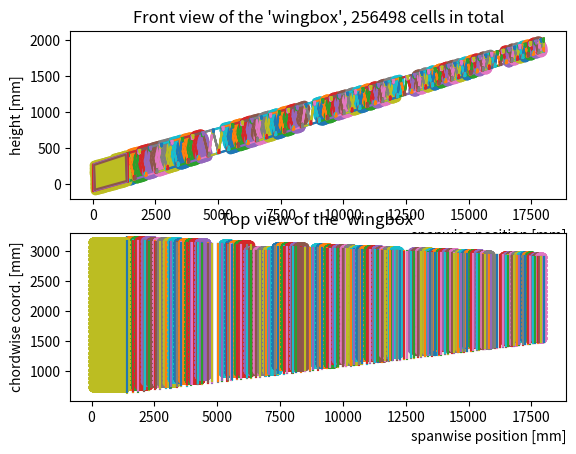

Python code for this plot:

trapVertEnc = "2196.48;5;266.241|2196.48;5;-107.114|2196.48;1400;424.795|2196.48;1400;32.391|2196.48;17995;2018.516|2196.48;17995;1841.318"
motor_yzones = "16019.787;16322.714|12263.436;12566.363|8507.085;8810.012|4750.734;5053.661"
lg_yzone = "6409.425;7136.436"
dihedral = "6deg"
LEenc = "631.798;1400;424.795"
TEenc = "3183.4;1400;424.795"
fsang = "2.939deg"
rsang = "179.054deg"
startTop=True
removeLast=True
xlg = 3005.513
cell_d = 21.22
delta = 0.58
cell_h = 70.3

import matplotlib.pyplot as plt

'''COPY-PASTE THIS'''
thicknesses = [1+2**(-.005*i) for i in range(200)]
jointDepth = [50+20**(-0.01*i) for i in range(200)] #[mm]
nteeth = [3 for i in range(25)] + [2 for i in range(175)]
toothDepth = [7 for i in range(25)] + [5 for i in range(175)] #[mm]
adhesive_t = [1 for i in range(50)] + [0.5 for i in range(150)]
#!IMPROVISED!
delta_radius = (cell_d+delta)/2
delta_diameter = cell_d+delta
rect_joint_t = 25
fus_skin_offset = 15
root_rib_offset = 10

import math
class Point2D():
    def __init__(self, y:float, z:float, top:bool):
        self.y = y
        self.z = z
        #btw, the line below is an SRP breach and it will definitely hurt us : (
        self.top = top #true if it's a top point, false if it's a bottom point

    def yin(self, interval):
        return (self.y>=interval[0]) and (self.y<=interval[1])
    
    def zin(self, interval):
        return (self.z>=interval[0]) and (self.z<=interval[1])
    
    def dist(self, pt):
        return math.sqrt((self.y-pt.y)**2+(self.z-pt.z)**2)

class UnitVector2D():
    def __init__(self, delta_y, delta_z):
        if not (delta_y or delta_z): #allowing for a zero vector
            self.y = 0
            self.z = 0
        else:
            magn_delta = math.sqrt(delta_y**2+delta_z**2)
            self.y = delta_y/magn_delta
            self.z = delta_z/magn_delta

    @classmethod #used to obtain directions between adjacent points
    def from_pts(cls, p1:Point2D, p2:Point2D):
        delta_y = p2.y-p1.y
        delta_z = p2.z-p1.z
        return cls(delta_y, delta_z)
    
    @classmethod
    def normal(cls, vec, up:bool):
        #horizontal line protection
        if vec.z ==0:
            return cls(0, 1) if up else cls(0, -1)
        #1st dot product equation for y set to one
        y = 1
        z = -vec.y/vec.z
        #inverting the vector orientation if necessary
        if z<0 != up:
            z *= -1
            y = -1
        return cls(y, z)
    
    @classmethod
    def normal_towards(cls, vec, target):
        if vec.z == 0:
            #horizontal line protection
            y1st = 0
            z1st = 1
            y2nd = 0
            z2nd = -1
        else:
            #1st dot product equation for y set to one
            y1st = 1
            z1st = -vec.y/vec.z
            y2nd = -1
            z2nd = vec.y/vec.z
        
        #normalizing the vectors and taking dot product to find angles
        first = cls(y1st, z1st)
        second = cls(y2nd, z2nd)
        first_cosine = first.dot(target) #for 2 co-oriented normal vects we can get more than 1. (long live float errors) so it's safer not to invert cosines
        second_cosine = second.dot(target)

        #returning the one closer to the target direction
        return first if first_cosine > second_cosine else second

    
    def step(self, pt:Point2D, dist:float): #moving a point a certain distance along the direction
        return Point2D(pt.y+self.y*dist, pt.z+self.z*dist, pt.top)
    
    def dot(self, vec):
        return self.y*vec.y+self.z*vec.z
    
    def rotate(self, angle, deg=False):
        if deg:
            angle = math.radians(angle)
        return UnitVector2D(self.y*math.cos(angle)-self.z*math.sin(angle), self.y*math.sin(angle)+self.z*math.cos(angle))
    
class Joint():
    def __init__(self, p1:Point2D, pt2:Point2D, trigpt:Point2D):
        self.p1 = p1
        self.p2 = pt2
        self.trigpt = trigpt
        #to be assigned later
        self.xLE = None
        self.xTE = None

    #creates a joint based on a point and a set of directions - only if neither r1 or r2 are parallel to c so only for nonzero dihedral
    @classmethod
    def standard(cls, point:Point2D, t1:float, t2:float, c:UnitVector2D, dir1:UnitVector2D, dir2:UnitVector2D, r1:UnitVector2D, r2:UnitVector2D):
            #implements the set of eqns from Apr 26 book
            alph1 = math.acos(abs(dir1.dot(r1)))
            alph2 = math.acos(abs(dir2.dot(r2)))
            p1 = dir1.step(point, t1/2/math.sin(alph1))
            p2 = dir2.step(point, t2/2/math.sin(alph2))
            #finding the intersection point
            delta_dir = (t1/math.cos(alph1)-t2/math.cos(alph2))/(math.tan(alph2)+math.tan(alph1))/2 #distance along dir2
            h = t1/math.cos(alph1)/2-delta_dir*math.tan(alph1) #distance along c
            trigpt = dir2.step(c.step(point, h), delta_dir)
            return cls(p1, p2, trigpt)
    
    @classmethod #as on Apr 27 page
    def edge1(cls, point:Point2D, t1:float, c:UnitVector2D, dir1:UnitVector2D,r1:UnitVector2D):
        alph1 = math.acos(abs(dir1.dot(r1)))
        p1 = dir1.step(point, -t1/2/math.sin(alph1)+t1*math.sin(alph1))
        p2 = dir1.step(point, -t1/2/math.sin(alph1))
        trigpt = c.step(p2, t1*math.cos(alph1))
        return cls(p1, p2, trigpt)

    @classmethod #as on Apr 27 page
    def edge2(cls, point:Point2D, t2:float, c:UnitVector2D, dir2:UnitVector2D,r2:UnitVector2D):
        alph2 = math.acos(abs(dir2.dot(r2)))
        p1 = dir2.step(point, t2/2/math.sin(alph2)-t2*math.sin(alph2))
        p2 = dir2.step(point, t2/2/math.sin(alph2))
        trigpt = c.step(p1, t2*math.cos(alph2))
        return cls(p1, p2, trigpt)

class Line():
    def __init__(self, pt:Point2D, dir:UnitVector2D):
        self.pt = pt
        self.dir = dir

    # def __call__(self, y):
    #     return self.a*y+self.b
    
    def intersect(self, line):
        m = (-line.dir.z*(line.pt.y-self.pt.y)+line.dir.y*(line.pt.z-self.pt.z))/(-self.dir.y*line.dir.z+self.dir.z*line.dir.y)
        return self.dir.step(self.pt, m)
    
    def sidecheck(self, point:Point2D, side:UnitVector2D): #true if on the side of the line pointed by the side vector false otherwise
        point_projection = self.intersect(Line(point, side)) #the target point projected onto the line
        towards_vec = UnitVector2D.from_pts(point_projection, point) #normal vector towards the point

        # proj_stepped = towards_vec.step(point_projection, 25)
        # plt.plot([point_projection.y, proj_stepped.y], [point_projection.z, proj_stepped.z])
        # plt.scatter(point_projection.y, point_projection.z)
        
        return towards_vec.dot(side)>0 #checking if the fectors face towards the same side

    @classmethod
    def from_pts(cls, p1:Point2D, p2:Point2D):
        return cls(p1, UnitVector2D.from_pts(p1, p2))
        
class Wedge():
    @staticmethod
    def adh_offset(main_vertex:Point2D, side_vertex1:Point2D, side_vertex2:Point2D, adhesive_t1, adhesive_t2):
        #adjusting the side vertices for adhesive thickness
        lin_vec = UnitVector2D.from_pts(side_vertex1, side_vertex2) #direction between side vertices
        main_from_1 = UnitVector2D.from_pts(side_vertex1, main_vertex)
        normal_side1 = UnitVector2D.normal_towards(main_from_1, lin_vec)
        #as we want the other normal vector to face also inward and inward, from the other side, is in the other direction
        minuslinvec = UnitVector2D.from_pts(side_vertex2, side_vertex1) 
        main_from_2 = UnitVector2D.from_pts(side_vertex2, main_vertex)
        normal_side2 = UnitVector2D.normal_towards(main_from_2, minuslinvec)
        #actually making the step for adhesive thickness
        cos1 = normal_side1.dot(lin_vec)
        t1 = adhesive_t1/cos1
        side_vertex1 = lin_vec.step(side_vertex1, t1)
        cos2 = normal_side2.dot(minuslinvec)
        t2 = adhesive_t2/cos2
        side_vertex2 = minuslinvec.step(side_vertex2, t2)
        #updating main_vertex for adhesive thickness offset
        main_vertex = Line(side_vertex1, main_from_1).intersect(Line(side_vertex2, main_from_2))
        return main_vertex, side_vertex1, side_vertex2, lin_vec

    @classmethod
    def toothless(cls, main_vertex:Point2D, side_vertex1:Point2D, side_vertex2:Point2D, adhesive_t1, adhesive_t2):
        # #adjusting the side vertices for adhesive thickness
        main_vertex, side_vertex1, side_vertex2, _ = cls.adh_offset(main_vertex, side_vertex1, side_vertex2, adhesive_t1, adhesive_t2)
        return cls([side_vertex1, side_vertex2], main_vertex)

    @classmethod
    def toothed(cls, main_vertex:Point2D, side_vertex1:Point2D, side_vertex2:Point2D, nteeth:float, toothDepth:float, adhesive_t1, adhesive_t2):
        # #adjusting the side vertices for adhesive thickness
        main_vertex, side_vertex1, side_vertex2, lin_vec = cls.adh_offset(main_vertex, side_vertex1, side_vertex2, adhesive_t1, adhesive_t2)

        #if the main vertex is above the midpoint of the tooth curve, the tooth curve will face up, and vice versa
        #this way, the tooth curve will always face towards the main vertex, so never deeper into the battery than thickness depth
        side_dist = math.sqrt((side_vertex1.y-side_vertex2.y)**2+(side_vertex1.z-side_vertex2.z)**2)
        inward_vec = UnitVector2D.normal_towards(lin_vec, UnitVector2D.from_pts(side_vertex1, main_vertex))

        #dividing the curve
        ncurves = 2*nteeth
        curve_len = side_dist/ncurves

        #generating the teeth
        toothpts = [side_vertex1]
        stepup = True
        for i in range(ncurves-1): #for the intermediate points
            pt = lin_vec.step(toothpts[-1], curve_len)
            if stepup: #moving every second point also inwards
                pt = inward_vec.step(pt, toothDepth)
                stepup = False
            else:
                pt = inward_vec.step(pt, -toothDepth) #we have to go back to the outer line, right?
                stepup = True
            toothpts.append(pt) #once we are done with everything
        toothpts.append(side_vertex2) #add it directly not to lose closure from rounding
        return cls(toothpts, main_vertex)

    def __init__(self, toothpts, main_vertex):
        #actual constructor
        self.toothpts = toothpts
        self.main_vertex = main_vertex
        #will be specified later based on triangle lists
        self.xLE=None
        self.xTE=None


#list of wedges that shall get appended by triangles
wedges = list()

class Triangle():
    @staticmethod
    def _tooth_generation(main_vertex:Point2D, side_vertex1:Point2D, side_vertex2:Point2D, nteeth:float, toothDepth:float):
        #if the main vertex is above the midpoint of the tooth curve, the tooth curve will face up, and vice versa
        #this way, the tooth curve will always face towards the main vertex, so never deeper into the battery than thickness depth
        lin_vec = UnitVector2D.from_pts(side_vertex1, side_vertex2) #direction between side vertices
        side_dist = math.sqrt((side_vertex1.y-side_vertex2.y)**2+(side_vertex1.z-side_vertex2.z)**2)
        inward_vec = UnitVector2D.normal_towards(lin_vec, UnitVector2D.from_pts(side_vertex1, main_vertex))

        #dividing the curve
        ncurves = 2*nteeth
        curve_len = side_dist/ncurves

        #generating the teeth
        toothpts = [side_vertex1]
        stepup = True
        for i in range(ncurves-1): #for the intermediate points
            pt = lin_vec.step(toothpts[-1], curve_len)
            if stepup: #moving every second point also inwards
                pt = inward_vec.step(pt, toothDepth)
                stepup = False
            else:
                pt = inward_vec.step(pt, -toothDepth) #we have to go back to the outer line, right?
                stepup = True
            toothpts.append(pt) #once we are done with everything
        toothpts.append(side_vertex2) #add it directly not to lose closure from rounding

        return toothpts

    @staticmethod
    def _three_line_shrink(a:Point2D, b:Point2D, c:Point2D, d:Point2D): #returns a part of the boundary list of the centers polygon generated from the passed 4 points
        #April 28 page
        #shrink direction vectors e.g. abn vector normal to ab in the direction of shrink
        abn = UnitVector2D.normal_towards(UnitVector2D.from_pts(a, b), UnitVector2D.from_pts(a, d))
        bcn = UnitVector2D.normal_towards(UnitVector2D.from_pts(b, c), UnitVector2D.from_pts(b, d))
        cdn = UnitVector2D.normal_towards(UnitVector2D.from_pts(c, d), UnitVector2D.from_pts(c, a))

        #moving the points in their respective shrink directions
        offset = delta+cell_d/2
        a_abn = abn.step(a, offset)
        b_abn = abn.step(b, offset)
        b_bcn = bcn.step(b, offset)
        c_bcn = bcn.step(c, offset)
        c_cdn = cdn.step(c, offset)
        d_cdn = cdn.step(d, offset)

        #computing offset lines
        abl = Line.from_pts(a_abn, b_abn)
        bcl = Line.from_pts(b_bcn, c_bcn)
        cdl = Line.from_pts(c_cdn, d_cdn)

        #computing the intersects
        ab = abl.intersect(bcl)
        bc = abl.intersect(cdl)
        cd = bcl.intersect(cdl)

        #based on the direction of bc relative to bcl versus the bc offset direction, which points are taken is chosen
        towards_bc = UnitVector2D.normal_towards(UnitVector2D.from_pts(ab, cd), UnitVector2D.from_pts(ab, bc))
        direction_cosine = towards_bc.dot(bcn) #due to rounding errors for 2 unit vectors in the same dir this can be > 1. As such acosing it is not possible
        if direction_cosine > 0: #we should never get close to boundary, it should be either 0 or 180 (or almost that cuz floats)
            return [bc]
        else:
            return [ab, cd]


    @staticmethod
    def _populate(v12:Point2D, v13:Point2D, v21:Point2D, v23:Point2D, v31:Point2D, v32:Point2D):
        #calculating the center boundary
        center_boundary = list()
        center_boundary+=Triangle._three_line_shrink(v13, v31, v32, v23)
        center_boundary+=Triangle._three_line_shrink(v32, v23, v21, v12)
        center_boundary+=Triangle._three_line_shrink(v21, v12, v13, v31)
        
        #orienting the boundary - calculating centroid
        npts = len(center_boundary)
        ysum, zsum = 0, 0
        for pt in center_boundary:
            ysum+=pt.y
            zsum+=pt.z
        centroid = Point2D(ysum/npts, zsum/npts, None)

        #calculating inwards normal vectors and boundary lines
        normal_vectors = list()
        lines = list()
        looped_center_boundary = [center_boundary[-1]]+center_boundary #extending the centroid list to calculate normal vects for every edge, starting with a big wall
        for i in range(npts):
            normal_vectors.append(UnitVector2D.normal_towards(UnitVector2D.from_pts(looped_center_boundary[i], looped_center_boundary[i+1]), UnitVector2D.from_pts(looped_center_boundary[i], centroid)))
            lines.append(Line.from_pts(looped_center_boundary[i], looped_center_boundary[i+1]))

        #cell creation -starting at one of the edges -v13, v31
        cellpts = list()
        cellptsrow = list() #here be cells from the current row, which after checking for inside/outside will be added to correctedRow
        correctedRow = list() #after branching into other points will be added to cellpts
        width1strow = looped_center_boundary[0].dist(looped_center_boundary[1])
        ncells1stRow = 1+int(width1strow/delta_diameter)
        along_vec = UnitVector2D.from_pts(looped_center_boundary[0], looped_center_boundary[1])
        integer_margin = (width1strow-(ncells1stRow-1)*delta_diameter)/2 #to center the cell pattern
        #when you are on the top, the directions invert
        if normal_vectors[0].z<0:
            plus30dir = normal_vectors[0].rotate(30, True)
            minus30dir = normal_vectors[0].rotate(-30, True)
        else:
            plus30dir = normal_vectors[0].rotate(-30, True)
            minus30dir = normal_vectors[0].rotate(30, True)
        for i in range(ncells1stRow):
            correctedRow.append(along_vec.step(looped_center_boundary[0], integer_margin+i*delta_diameter)) #here we know that this point is correct

        #cell creation - remaining layers
        while correctedRow != []:
        #for i in range(20): #4 tests
            cellptsrow.append(minus30dir.step(correctedRow[0], delta_diameter)) #generating the one point that can only be created by going in the - dir
            for pt in correctedRow: #the remaining points can be created by going in the plus direction
                cellptsrow.append(plus30dir.step(pt, delta_diameter))            
            #moving the correctedRow to cellpts once their job is done
            cellpts += correctedRow
            correctedRow = list()
            #checking if the generated points are inside
            for pt in cellptsrow:
                inside = True
                for index, edge in enumerate(lines):
                    if not edge.sidecheck(pt, normal_vectors[index]):
                        inside = False
                        #break
                if inside: #if the point is inside, it gets added to the next propagation list
                    correctedRow.append(pt)
            cellptsrow = list() #clearing the row list

        return cellpts



    def __init__(self, vertex1:Point2D, vertex2:Point2D, vertex3:Point2D, jointDepth:float):
        self.state = 'clean' #'clean' means unobstructed, 'lg' means obstructed by the lg 'motor' means obstructed by the motor, 'hinge' - by the wingtip hinge
        self.cellpts = [] #here be battery cells belonging to this triangle

        #adding an x dimension to a triangle
        self.xLE = None
        self.xTE = None
        self.cellxs = []

        self.v1 = vertex1
        self.v2 = vertex2
        self.v3 = vertex3
        self.maxy = max(self.v1.y, self.v2.y, self.v3.y) #useful for xwise packing

        #creating adhesion joint vertics - as in the April28 page
        self.v12 = UnitVector2D.from_pts(self.v1, self.v2).step(self.v1, jointDepth)
        self.v21 = UnitVector2D.from_pts(self.v2, self.v1).step(self.v2, jointDepth)
        self.v13 = UnitVector2D.from_pts(self.v1, self.v3).step(self.v1, jointDepth)
        self.v31 = UnitVector2D.from_pts(self.v3, self.v1).step(self.v3, jointDepth)
        self.v23 = UnitVector2D.from_pts(self.v2, self.v3).step(self.v2, jointDepth)
        self.v32 = UnitVector2D.from_pts(self.v3, self.v2).step(self.v3, jointDepth)

    #generating toothed wedges for the triangle
    def teeth(self, nteeth, toothDepth, tadh1, tadh2):
        # self.toothpts1 = self._tooth_generation(self.v1, self.toothpts1[0], self.toothpts1[1], nteeth, toothDepth)
        # self.toothpts2 = self._tooth_generation(self.v2, self.toothpts2[0], self.toothpts2[1], nteeth, toothDepth)
        # self.toothpts3 = self._tooth_generation(self.v3, self.toothpts3[0], self.toothpts3[1], nteeth, toothDepth)
        wedges.append(Wedge.toothed(self.v1, self.v12, self.v13, nteeth, toothDepth, tadh1, tadh2))
        wedges.append(Wedge.toothed(self.v2, self.v23, self.v21, nteeth, toothDepth, tadh1, tadh2))
        wedges.append(Wedge.toothed(self.v3, self.v31, self.v32, nteeth, toothDepth, tadh1, tadh2))

    #generating untoothed wedges for the triangle
    def no_teeth(self, tadh1, tadh2):
        wedges.append(Wedge.toothless(self.v1, self.v12, self.v13, tadh1, tadh2))
        wedges.append(Wedge.toothless(self.v2, self.v23, self.v21, tadh1, tadh2))
        wedges.append(Wedge.toothless(self.v3, self.v31, self.v32, tadh1, tadh2))

    def populate(self):
        self.cellpts = self._populate(self.v12, self.v13, self.v21, self.v23, self.v31, self.v32)

    #establishes the x bounds of the triangle and it's number of cell layers in x direction.
    def xbounds(self, lineLE:Line, lineTE:Line):       
        #caution! points inside this method are in yx coords instead of in yz coords, so z means x
        xLEpt = lineLE.intersect(Line(Point2D(self.maxy, 0, None), UnitVector2D(0, 1)))
        self.xLE = xLEpt.z
        xTEpt = lineTE.intersect(Line(Point2D(self.maxy, 0, None), UnitVector2D(0, 1)))
        if self.state == 'lg': #accounting for the shortening by lg. motor engines do not carry cells so it does not matter for them
            xTEpt = Point2D(xTEpt.y, xlg, None)
        self.xTE = xTEpt.z

        #non-battery carrying cells are accounted for by not having cellposes
        #packing batteries in x direction
        self.trimmed_xdist = self.xTE-self.xLE-delta #points are imported from catia, where xTE > xLE
        nbats = int(self.trimmed_xdist/(cell_h+delta))
        #there is no centering margin, for we want bats closer to TE so there is more space for stuff @LE
        descendvect = UnitVector2D(0, -1)
        batpos = descendvect.step(xTEpt, delta)
        for i in range(nbats):
            self.cellxs.append(batpos.z) #again, z means x
            batpos = descendvect.step(batpos, cell_h+delta) #moving on to the next cell

    def ncells(self): #once x bounds are defined, returns the total number of cells in the triangle
        return len(self.cellxs)*len(self.cellpts)


class Sheet():
    def __init__(self, s1, s2, s3, s4):
        self.s1 = s1
        self.s2 = s2
        self.s3 = s3
        self.s4 = s4
        #to be assigned later
        self.xLE = None 
        self.xTE = None     
    

"""creation of the ray pattern"""
#uncoding the list - we need the 4 last points
codedPts = trapVertEnc.split('|')
fustop = [float(coord) for coord in codedPts[2].split(';')]
fusbot = [float(coord) for coord in codedPts[3].split(';')]
tiptop = [float(coord) for coord in codedPts[4].split(';')]
tipbot = [float(coord) for coord in codedPts[5].split(';')]

#calculating the angles to go up and down
dihedral = float(dihedral[:-3]) #in deg
up_angle = math.radians(60)+math.radians(dihedral)
down_angle = -math.radians(60)+math.radians(dihedral)

#claculating ines for top and bottom boundaries
riseTop = (fustop[2]-tiptop[2])/((fustop[1]-tiptop[1]))
interceptTop = fustop[2]-riseTop*fustop[1]

riseBot = (fusbot[2]-tipbot[2])/((fusbot[1]-tipbot[1]))
interceptBot = fusbot[2]-riseBot*fusbot[1]

#a submethod for solving linear equations 4 2 lines with correction for end of wing
def solveLines(alph, intercept, A, B):
    yproposed = (B-intercept)/(math.tan(alph)-A) #calculating a regular line intersect
    tooFar = yproposed >= tiptop[1] #checking whether it's outside of the wing
    yfinal = tiptop[1] if tooFar else yproposed #applying a correction to it, if necessary
    return yfinal, tooFar

#creating the diagonal ribs
intermediate2Dpoints = list()
if startTop: #starting from the top of the fuselage rect
    #collapse to 2d and add mandatory fuselage points
    intermediate2Dpoints.append(Point2D(fusbot[1], fusbot[2], False))
    current2Dpoint = Point2D(fustop[1], fustop[2], True) 
    intermediate2Dpoints.append(current2Dpoint)
    while True: #we continue until we break due to having crossed the entire wing
        #fist, we go downwards
        intercept = current2Dpoint.z-current2Dpoint.y*math.tan(down_angle) #we start with a line going down
        ynew, corrected = solveLines(down_angle, intercept, riseBot, interceptBot)
        current2Dpoint = Point2D(ynew, riseBot*ynew+interceptBot, False) #updating the point
        if corrected: #if it's a boundary pint for the wing we end the loop
            break
        intermediate2Dpoints.append(current2Dpoint) #adding the determined point

        #then we go upwards
        intercept = current2Dpoint.z-current2Dpoint.y*math.tan(up_angle) #now we use the up angle
        ynew, corrected = solveLines(up_angle, intercept, riseTop, interceptTop) #we will intersect with the top surface
        current2Dpoint = Point2D(ynew, riseTop*ynew+interceptTop, True) #updating the point
        if corrected: #if it's a boundary pint for the wing we end the loop
            break
        intermediate2Dpoints.append(current2Dpoint) #adding the determined point

else:
    #including mandatory fuselage points
    intermediate2Dpoints.append(Point2D(fustop[1], fustop[2], True))
    current2Dpoint = Point2D(fusbot[1], fusbot[2], False)
    intermediate2Dpoints.append(current2Dpoint)
    while True: #we continue until we break due to having crossed the entire wing
        #then we go upwards
        intercept = current2Dpoint.z-current2Dpoint.y*math.tan(up_angle) #now we use the up angle
        ynew, corrected = solveLines(up_angle, intercept, riseTop, interceptTop) #we will intersect with the top surface
        current2Dpoint = Point2D(ynew, riseTop*ynew+interceptTop, True) #updating the point
        if corrected: #if it's a boundary pint for the wing we end the loop
            break
        intermediate2Dpoints.append(current2Dpoint) #adding the determined point

        #fist, we go downwards
        intercept = current2Dpoint.z-current2Dpoint.y*math.tan(down_angle) #we start with a line going down
        ynew, corrected = solveLines(down_angle, intercept, riseBot, interceptBot)
        current2Dpoint = Point2D(ynew, riseBot*ynew+interceptBot, False) #updating the point
        if corrected: #if it's a boundary pint for the wing we end the loop
            break
        intermediate2Dpoints.append(current2Dpoint) #adding the determined point


#removing the last point if necessary, as including it might sometimes result in a very nasty geometry
if removeLast:
    del intermediate2Dpoints[-1]

#adding the tip points in the right order
if intermediate2Dpoints[-1].top:
    intermediate2Dpoints.append(Point2D(tipbot[1], tipbot[2], False))
    intermediate2Dpoints.append(Point2D(tiptop[1], tiptop[2], True))
else:
    intermediate2Dpoints.append(Point2D(tiptop[1], tiptop[2], True))
    intermediate2Dpoints.append(Point2D(tipbot[1], tipbot[2], False))

#setting up lists of x y z for point creation
xs = [fusbot[0]]*len(intermediate2Dpoints)
ys = [i.y for i in intermediate2Dpoints]
zs = [j.z for j in intermediate2Dpoints]

"""joint creation"""
#top and bottom direction vectors (according to apr 26 page of book of honours)
dirtop1 = UnitVector2D(fustop[1]-tiptop[1], fustop[2]-tiptop[2])
dirtop2 = UnitVector2D(tiptop[1]-fustop[1], tiptop[2]-fustop[2])
dirbot1 = UnitVector2D(fusbot[1]-tipbot[1], fusbot[2]-tipbot[2])
dirbot2 = UnitVector2D(tipbot[1]-fusbot[1], tipbot[2]-fusbot[2])
joints = list()

#fuselage end joint
dir2 = dirtop2 if intermediate2Dpoints[0].top else dirbot2
c0 = UnitVector2D.normal(dir2, not intermediate2Dpoints[0].top)
r2 = UnitVector2D.from_pts(intermediate2Dpoints[1], intermediate2Dpoints[0])
joints.append(Joint.edge2(intermediate2Dpoints[0], thicknesses[0], c0, dir2, r2))

#intermediate joints
for i in range(1, len(intermediate2Dpoints)-1):
    #using the appropriate direction vectors
    dir1 = dirtop1 if intermediate2Dpoints[i].top else dirbot1
    dir2 = dirtop2 if intermediate2Dpoints[i].top else dirbot2
    #the c vector, if we are at the top, c points down and vice versa
    cvec = UnitVector2D.normal(dir1, not intermediate2Dpoints[i].top)
    #r vectors
    r1 = UnitVector2D.from_pts(intermediate2Dpoints[i-1], intermediate2Dpoints[i])
    r2 = UnitVector2D.from_pts(intermediate2Dpoints[i+1], intermediate2Dpoints[i])

    #point generation
    joints.append(Joint.standard(intermediate2Dpoints[i], thicknesses[i-1], thicknesses[i], cvec, dir1, dir2, r1, r2))


#tip end joint
dir1 = dirtop1 if intermediate2Dpoints[-1].top else dirbot1
clast = UnitVector2D.normal(dir1, not intermediate2Dpoints[-1].top)
r1 = UnitVector2D.from_pts(intermediate2Dpoints[-1], intermediate2Dpoints[-2])
joints.append(Joint.edge1(intermediate2Dpoints[-1], thicknesses[i+1], clast, dir1, r1)) #i+1 since thicknesses have a different length

'''creation of sheet and triangle elements'''
#step 1. geometric outlines
triangles = list()
for i in range(1, len(intermediate2Dpoints)-1): #again without the edge point
    triangles.append(Triangle(joints[i-1].p2, joints[i].trigpt, joints[i+1].p1, jointDepth[i]))

sheets = list()
for i in range(0, len(intermediate2Dpoints)-1): #there is only 1 less sheet than joints so here the parametrization has to change
    sheets.append(Sheet(joints[i].trigpt, joints[i].p2, joints[i+1].trigpt, joints[i+1].p1))

#step 2. removing triangles that would coincide with the engines and the hinge, moving the triangles that overlap with lg to their own category
engineranges = [code.split(';') for code in motor_yzones.split('|')]
lgrange = lg_yzone.split(';')
#convert to float
for i in range(len(engineranges)):
    engineranges[i] = [float(engineranges[i][0]), float(engineranges[i][1])]
lgrange = [float(y) for y in lgrange]

for t in triangles:
    #check if not inside the motor
    for m in engineranges:
        if t.v1.yin(m) or t.v2.yin(m) or t.v3.yin(m):
            t.state = 'motor'
            break
    if t.state == 'clean': #the 'motor' state is most restrictive and hence takes priority
        if t.v1.yin(lgrange) or t.v2.yin(lgrange) or t.v3.yin(lgrange):
            t.state = 'lg'
#the hinge triangle
triangles[-1].state = 'hinge' #in practice same as motor, but just to be clear

#step 3. creating battery teeth for triangles not behind motors nor housing the hinge
for i, t in enumerate(triangles):
    if t.state == 'clean' or t.state == 'lg':
        t.teeth(nteeth[i], toothDepth[i], adhesive_t[i], adhesive_t[i+1])

        #step 4. populating the triangles that have to be populated
        t.populate()
    else: #generating tootless wedges for the rest
        t.no_teeth(adhesive_t[i], adhesive_t[i+1])

'''Mid-fuselage structure'''
#creating battery rectangle boundary points
roottop = Point2D(float(codedPts[0].split(';')[1]), float(codedPts[0].split(';')[2]), True)
rootbot = Point2D(float(codedPts[1].split(';')[1]), float(codedPts[1].split(';')[2]), False)
fusbotpt = Point2D(fusbot[1], fusbot[2], False)
fustoppt = Point2D(fustop[1], fustop[2], True)
roottopboundary = dirtop2.step(roottop, rect_joint_t+root_rib_offset)
fusbotboundary = dirbot1.step(fusbotpt, rect_joint_t+fus_skin_offset)
normaltop = UnitVector2D.normal(dirtop2, True)
#projection onto the top side near the fuselage boundary
fustopboundary = Line(fusbotboundary, normaltop).intersect(Line.from_pts(roottop, fustoppt))
#the 4th point is closing of the rectangle
rootbotboundary = Line(roottopboundary, normaltop).intersect(Line(fusbotboundary, dirtop2))

rootbatsides = [rootbotboundary, fusbotboundary, fustopboundary, roottopboundary]

#packing batteries
centerline = list() #creating centerline, starting from root bottom point
centerline.append(normaltop.step(dirtop2.step(rootbotboundary, delta+cell_d/2), delta+cell_d/2))
centerline.append(normaltop.step(dirtop2.step(fusbotboundary, -delta-cell_d/2), delta+cell_d/2))
centerline.append(normaltop.step(dirtop2.step(fustopboundary, -delta-cell_d/2), -delta-cell_d/2))
centerline.append(normaltop.step(dirtop2.step(roottopboundary, delta+cell_d/2), -delta-cell_d/2))

appended_centerline = centerline+[centerline[0]]
centroid_root = Point2D(sum([pt.y for pt in centerline])/4, sum([pt.z for pt in centerline])/4, None)
root_nvs = list()
root_lines = list()
sidevect = UnitVector2D.from_pts(appended_centerline[0], appended_centerline[0+1])
minusdir = sidevect.rotate(120, True)
plusdir = sidevect.rotate(60, True)
for i in range(len(centerline)):
    root_nvs.append(UnitVector2D.normal_towards(UnitVector2D.from_pts(appended_centerline[i], appended_centerline[i+1]), UnitVector2D.from_pts(appended_centerline[i], centroid_root)))
    root_lines.append(Line.from_pts(appended_centerline[i], appended_centerline[i+1]))

cellpts = list()
cellptsrow = list() #here be cells from the current row, which after checking for inside/outside will be added to correctedRow
correctedRow = list() #after branching into other points will be added to cellpts

width1strow=appended_centerline[0].dist(appended_centerline[1])
ncells1stRow = 1+int(width1strow/delta_diameter)
integer_margin = (width1strow-(ncells1stRow-1)*delta_diameter)/2 #to center the cell pattern
for i in range(ncells1stRow):
    correctedRow.append(sidevect.step(appended_centerline[0], integer_margin+i*delta_diameter)) #here we know that this point is correct

#cell creation - remaining layers
while correctedRow != []:
#for i in range(20): #4 tests
    cellptsrow.append(minusdir.step(correctedRow[0], delta_diameter)) #generating the one point that can only be created by going in the - dir
    for pt in correctedRow: #the remaining points can be created by going in the plus direction
        cellptsrow.append(plusdir.step(pt, delta_diameter))            
    #moving the correctedRow to cellpts once their job is done
    cellpts += correctedRow
    correctedRow = list()
    #checking if the generated points are inside
    for pt in cellptsrow:
        inside = True
        for index, edge in enumerate(root_lines):
            if not edge.sidecheck(pt, root_nvs[index]):
                inside = False
                #break
        if inside: #if the point is inside, it gets added to the next propagation list
            correctedRow.append(pt)
    cellptsrow = list() #clearing the row list


'''Computing the between spar distance for each triangle'''
#decoding input
angleLE = float(fsang[:-3])
angleTE =float(rsang[:-3])
LEref = LEenc.split(";")
TEref = TEenc.split(";")
yref = float(LEref[1])
ydir = UnitVector2D(1, 0)

#!ATTENTION! THE BELOW VECTORS ARE IN YX INSTEAD OF YZ SO POINT.Z REPRESENTS THE X COORD IN THE CAD!!!
xLEptref = Point2D(yref, float(LEref[0]), None)
xTEptref = Point2D(yref, float(TEref[0]), None)
LEline = Line(xLEptref, ydir.rotate(angleLE, True))
TELine = Line(xTEptref, ydir.rotate(angleTE, False))

#packing and counting batteries
cellcount = 0
for t in triangles:
    t.xbounds(LEline, TELine)
    cellcount+=t.ncells()

#the in-fuselage section
fuscellxs = []
towardsLE = UnitVector2D(0,-1)
fusLETELine = Line(Point2D(fusbotpt.y, 0, None), towardsLE)
fusLEpt = LEline.intersect(fusLETELine)
fusTEpt = TELine.intersect(fusLETELine)
fus_xdist = fusTEpt.z-fusLEpt.z-delta #xTE always > xLE! Account for the +1th delta
nbatsFus = int(fus_xdist/(cell_h+delta))
centering_margin = (fus_xdist-nbatsFus*(cell_h+delta))/2
currentpt = towardsLE.step(fusTEpt, delta+centering_margin)
for i in range(nbatsFus):
    fuscellxs.append(currentpt.z)
    currentpt = towardsLE.step(currentpt, delta+cell_h)
cellcount+=len(fuscellxs)*len(cellpts)

for i, t in enumerate(triangles):
    wedges[3*i].xLE = t.xLE
    wedges[3*i].xTE = t.xTE
    wedges[3*i+1].xLE = t.xLE
    wedges[3*i+1].xTE = t.xTE
    wedges[3*i+2].xLE = t.xLE
    wedges[3*i+2].xTE = t.xTE
    sheets[i].xLE = t.xLE
    sheets[i].xTE = t.xTE

#adjusting x positions of edge sheets
sheets[0].xLE = fusLEpt.z
sheets[0].xTE = fusTEpt.z
finalsheetLine = Line(Point2D(max(sheets[-1].s1.y, sheets[-1].s2.y, sheets[-1].s3.y, sheets[-1].s4.y), 0, None), towardsLE)
sheets[-1].xLE = finalsheetLine.intersect(LEline).z
sheets[-1].xTE = finalsheetLine.intersect(TELine).z

#adjusting the x positions of joints
for i, s in enumerate(sheets):
    joints[i].xLE = s.xLE
    joints[i].xTE = s.xTE
joints[-1].xLE = sheets[-1].xLE
joints[-1].xTE = sheets[-1].xTE

'''!Output Lists!'''
#everything is converted to meters as that is what is projected into ekl objects
#sheets
s1ys = [s.s1.y/1000 for s in sheets]
s1zs = [s.s1.z/1000 for s in sheets]
s2ys = [s.s2.y/1000 for s in sheets]
s2zs = [s.s2.z/1000 for s in sheets]
s3ys = [s.s3.y/1000 for s in sheets]
s3zs = [s.s3.z/1000 for s in sheets]
s4ys = [s.s4.y/1000 for s in sheets]
s4zs = [s.s4.z/1000 for s in sheets]
sLEs = [s.xLE/1000 for s in sheets]
sTEs = [s.xTE/1000 for s in sheets]

#cells - for now all in one list set
cellxs, cellys, cellzs = list(), list(), list()
for pt in cellpts: #first the fuselage cells
    for x in fuscellxs:
        cellxs.append(x/1000)
        cellys.append(pt.y/1000)
        cellzs.append(pt.z/1000)
for t in triangles:
    for x in t.cellxs:
        for pt in t.cellpts:
            cellxs.append(x/1000)
            cellys.append(pt.y/1000)
            cellzs.append(pt.z/1000)

#wedges - again one list set
wmainys = [w.main_vertex.y/1000 for w in wedges]
wmainzs = [w.main_vertex.z/1000 for w in wedges]
wLEs = [w.xLE/1000 for w in wedges]
wTEs = [w.xTE/1000 for w in wedges]
wtoothys = [[pt.y/1000 for pt in w.toothpts] for w in wedges]
wtoothzs = [[pt.z/1000 for pt in w.toothpts] for w in wedges]

#triangles - again one list set, will require index calibration to get the wavy pattern from wedges
v12ys = [t.v12.y/1000 for t in triangles]
v12zs = [t.v12.z/1000 for t in triangles]
v13ys = [t.v13.y/1000 for t in triangles]
v13zs = [t.v13.z/1000 for t in triangles]
v23ys = [t.v23.y/1000 for t in triangles]
v23zs = [t.v23.z/1000 for t in triangles]
v21ys = [t.v21.y/1000 for t in triangles]
v21zs = [t.v21.z/1000 for t in triangles]
v32ys = [t.v32.y/1000 for t in triangles]
v32zs = [t.v32.z/1000 for t in triangles]
v31ys = [t.v31.y/1000 for t in triangles]
v31zs = [t.v31.z/1000 for t in triangles]
tLEs = [t.xLE/1000 for t in triangles]
tTEs = [t.xTE/1000 for t in triangles]

#joints
j1ys = [j.p1.y/1000 for j in joints]
j1zs = [j.p1.z/1000 for j in joints]
j2ys = [j.p2.y/1000 for j in joints]
j2zs = [j.p2.z/1000 for j in joints]
jtys = [j.trigpt.y/1000 for j in joints]
jtzs = [j.trigpt.z/1000 for j in joints]
jLEs = [j.xLE/1000 for j in joints]
jTEs = [j.xTE/1000 for j in joints]

'''END COPY-PASTE HERE'''
#trapezoid outline
plt.subplot(2, 1, 1)
plt.title(f"Front view of the 'wingbox', {cellcount} cells in total")
plt.xlabel("spanwise position [mm]", loc="right")
plt.ylabel("height [mm]")
plt.plot([fustop[1], fusbot[1], tipbot[1], tiptop[1], fustop[1]], [fustop[2], fusbot[2], tipbot[2], tiptop[2], fustop[2]])
plt.plot(ys, zs)
for j in joints:
    plt.plot([j.p1.y, j.p2.y, j.trigpt.y, j.p1.y], [j.p1.z, j.p2.z, j.trigpt.z, j.p1.z])
for t in triangles:
    plt.plot([t.v1.y, t.v2.y, t.v3.y, t.v1.y], [t.v1.z, t.v2.z, t.v3.z, t.v1.z])
    plt.scatter([pt.y for pt in t.cellpts], [pt.z for pt in t.cellpts])
for s in sheets:
    plt.plot([s.s1.y, s.s2.y, s.s3.y, s.s4.y, s.s1.y], [s.s1.z, s.s2.z, s.s3.z, s.s4.z, s.s1.z])
for w in wedges:
    plt.plot([w.main_vertex.y]+[pt.y for pt in w.toothpts]+[w.main_vertex.y],
             [w.main_vertex.z]+[pt.z for pt in w.toothpts]+[w.main_vertex.z])

#inner trapezoid outline
plt.plot([fusbotpt.y, fustoppt.y, roottop.y, rootbot.y, fusbotpt.y], [fusbotpt.z, fustoppt.z, roottop.z, rootbot.z, fusbotpt.z])
plt.plot([pt.y for pt in rootbatsides+[rootbatsides[0]]], [pt.z for pt in rootbatsides+[rootbatsides[0]]])
plt.plot([pt.y for pt in appended_centerline], [pt.z for pt in appended_centerline])
plt.scatter([pt.y for pt in cellpts], [pt.z for pt in cellpts])

#top view
plt.subplot(2, 1, 2)
plt.title("Top view of the 'wingbox'")
plt.xlabel("spanwise position [mm]", loc="right")
plt.ylabel("chordwise coord. [mm]")
for t in triangles:
    plt.plot([t.maxy, t.maxy], [t.xTE, t.xLE])
    cellys, cellxs = [], []
    for x in t.cellxs:
        for pt in t.cellpts:
            cellys.append(pt.y), cellxs.append(x)
    plt.scatter(cellys, cellxs)
#fuselage batteries
fusbatxs = []
fusbatys = []
for pt in cellpts:
    for x in fuscellxs:
        fusbatxs.append(x)
        fusbatys.append(pt.y)
plt.scatter(fusbatys, fusbatxs)
for s in sheets:
    plt.plot([s.s1.y, s.s1.y], [s.xLE, s.xTE])
for w in wedges:
    plt.plot([w.main_vertex.y, w.main_vertex.y], [w.xLE, w.xTE])

# #how each triangle contributes to cell count
# plt.subplot(3,1,3)
# plt.title(f"distribution of {cellcount} cells over the wing")
# plt.xlabel("spanwise position [mm]", loc="right")
# plt.ylabel("amount of cells per primatic pack [-]")
# ys = [fusbotpt.y]
# hs = [len(fuscellxs)*len(cellpts)]
# for t in triangles:
#     ys.append(t.maxy)
#     hs.append(t.ncells())
# plt.plot(ys, hs)

plt.show()
